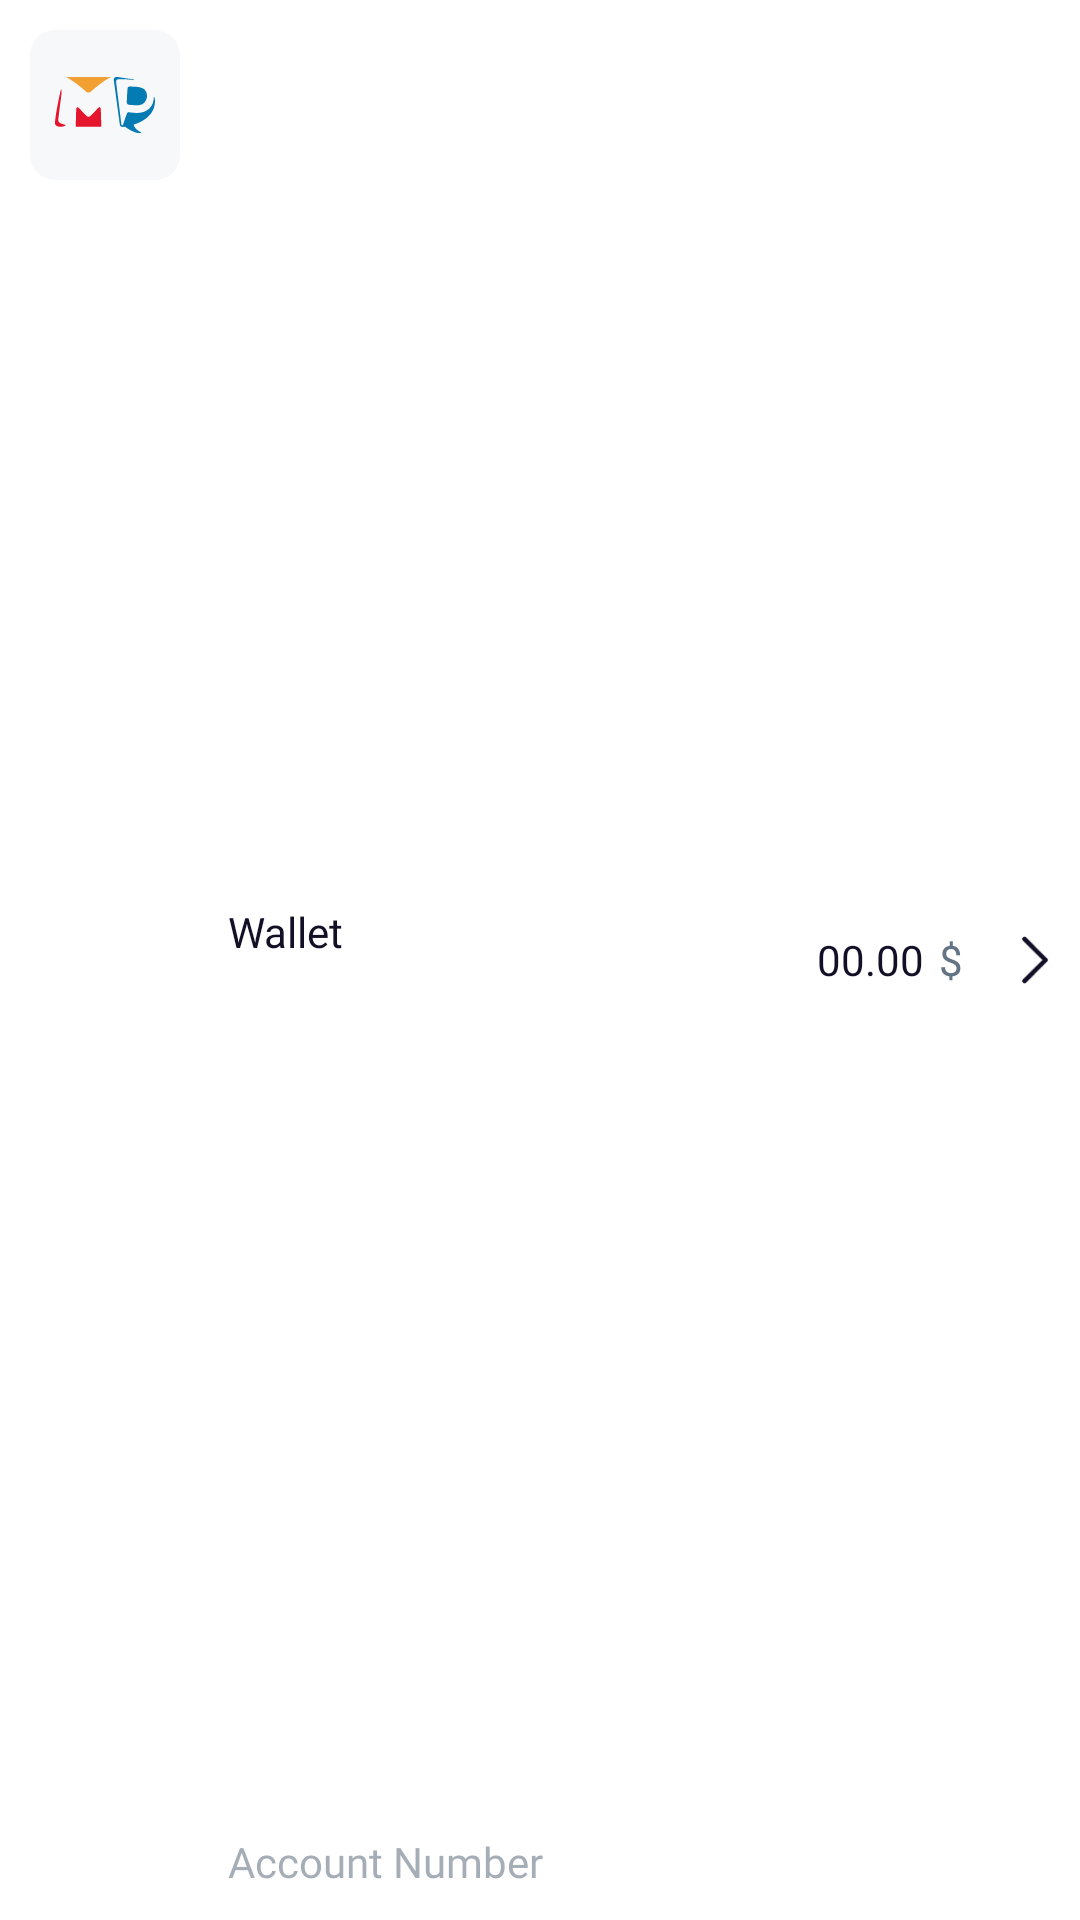

This screen was rendered from an Android layout file. Write that file and the resources it references.
<!-- AndroidManifest.xml: application theme Theme.WalletConvertation -->
<!-- res/layout/custom_wallet_view.xml -->
<?xml version="1.0" encoding="utf-8"?>
<androidx.appcompat.widget.LinearLayoutCompat xmlns:android="http://schemas.android.com/apk/res/android"
    xmlns:tools="http://schemas.android.com/tools"
    android:id="@+id/wallet"
    android:layout_width="match_parent"
    android:layout_height="wrap_content"
    android:orientation="horizontal"
    android:layout_marginHorizontal="6dp"
    android:padding="10dp"
    android:weightSum="1">

    <androidx.appcompat.widget.AppCompatImageView
        android:id="@+id/ivWallet"
        android:layout_width="50dp"
        android:layout_height="50dp"
        android:src="@drawable/component_wallet" />

    <LinearLayout
        android:layout_width="wrap_content"
        android:layout_height="match_parent"
        android:gravity="center_vertical"
        android:layout_weight="0.1"
        android:orientation="vertical">

        <androidx.appcompat.widget.AppCompatTextView
            android:id="@+id/tvTitle"
            android:layout_width="match_parent"
            android:layout_height="wrap_content"
            android:layout_marginHorizontal="16dp"
            android:layout_weight="1"
            android:fontFamily="@font/fira_go_book"
            android:gravity="center_vertical"
            android:text="@string/wallet"
            android:textColor="@color/blue"
            android:textSize="14sp" />

        <androidx.appcompat.widget.AppCompatTextView
            android:id="@+id/tvAccountNumber"
            android:layout_width="match_parent"
            android:layout_height="wrap_content"
            android:layout_marginHorizontal="16dp"
            android:alpha="0.5"
            android:ellipsize="end"
            android:fontFamily="@font/fira_go_book"
            android:gravity="center_vertical"
            android:maxLines="1"
            android:text="@string/account_number"
            android:textColor="@color/bold_grey"
            android:textSize="14sp" />
    </LinearLayout>

    <androidx.appcompat.widget.AppCompatTextView
        android:id="@+id/tvAmount"
        android:layout_width="wrap_content"
        android:layout_height="match_parent"
        android:layout_weight="0.7"
        android:fontFamily="@font/fira_go_medium"
        android:gravity="end|center_vertical"
        android:text="00.00"
        android:textColor="@color/blue"
        android:textSize="14sp" />

    <androidx.appcompat.widget.AppCompatTextView
        android:id="@+id/tvCurrency"
        android:layout_width="wrap_content"
        android:layout_height="match_parent"
        android:layout_weight="0.1"
        android:fontFamily="@font/fira_go_book"
        android:gravity="start|center_vertical"
        android:paddingStart="5dp"
        android:text="$"
        android:textColor="@color/grey"
        android:textSize="14sp"
        tools:ignore="RtlSymmetry" />

    <androidx.appcompat.widget.AppCompatImageView
        android:id="@+id/ivEndIcon"
        android:layout_width="wrap_content"
        android:layout_height="wrap_content"
        android:layout_gravity="center_vertical"
        android:layout_weight="0.2"
        android:src="@drawable/ic_arrow_right" />

</androidx.appcompat.widget.LinearLayoutCompat>
<!-- resources referenced by this layout -->
<resources>
  <color name="blue">#130F26</color>
  <color name="bold_grey">#4B5B6C</color>
  <color name="grey">#627384</color>
  <!-- drawable component_wallet: vector/xml drawable (drawable, 3156 chars, omitted) -->
  <!-- drawable ic_arrow_right (drawable) -->
  <vector xmlns:android="http://schemas.android.com/apk/res/android"
      android:width="10dp"
      android:height="16dp"
      android:viewportWidth="10"
      android:viewportHeight="16">
    <path
        android:pathData="M1.5,1L8.5,8L1.5,15"
        android:strokeLineJoin="round"
        android:strokeWidth="1.5"
        android:fillColor="#00000000"
        android:strokeColor="#130F26"
        android:strokeLineCap="round"/>
  </vector>
  <string name="account_number">Account Number</string>
  <string name="wallet">Wallet</string>
  <style name="Theme.WalletConvertation" parent="Theme.MaterialComponents.DayNight.NoActionBar">
          
          <item name="colorPrimary">@color/purple_500</item>
          <item name="colorPrimaryVariant">@color/purple_700</item>
          <item name="colorOnPrimary">@color/white</item>
          
          <item name="colorSecondary">@color/teal_200</item>
          <item name="colorSecondaryVariant">@color/teal_700</item>
          <item name="colorOnSecondary">@color/black</item>
          
          <item name="android:statusBarColor">?attr/colorPrimaryVariant</item>
          
      </style>
  <color name="purple_500">#FF6200EE</color>
  <color name="purple_700">#FF3700B3</color>
  <color name="white">#FFFFFFFF</color>
  <color name="teal_200">#FF03DAC5</color>
  <color name="teal_700">#FF018786</color>
  <color name="black">#FF000000</color>
</resources>
